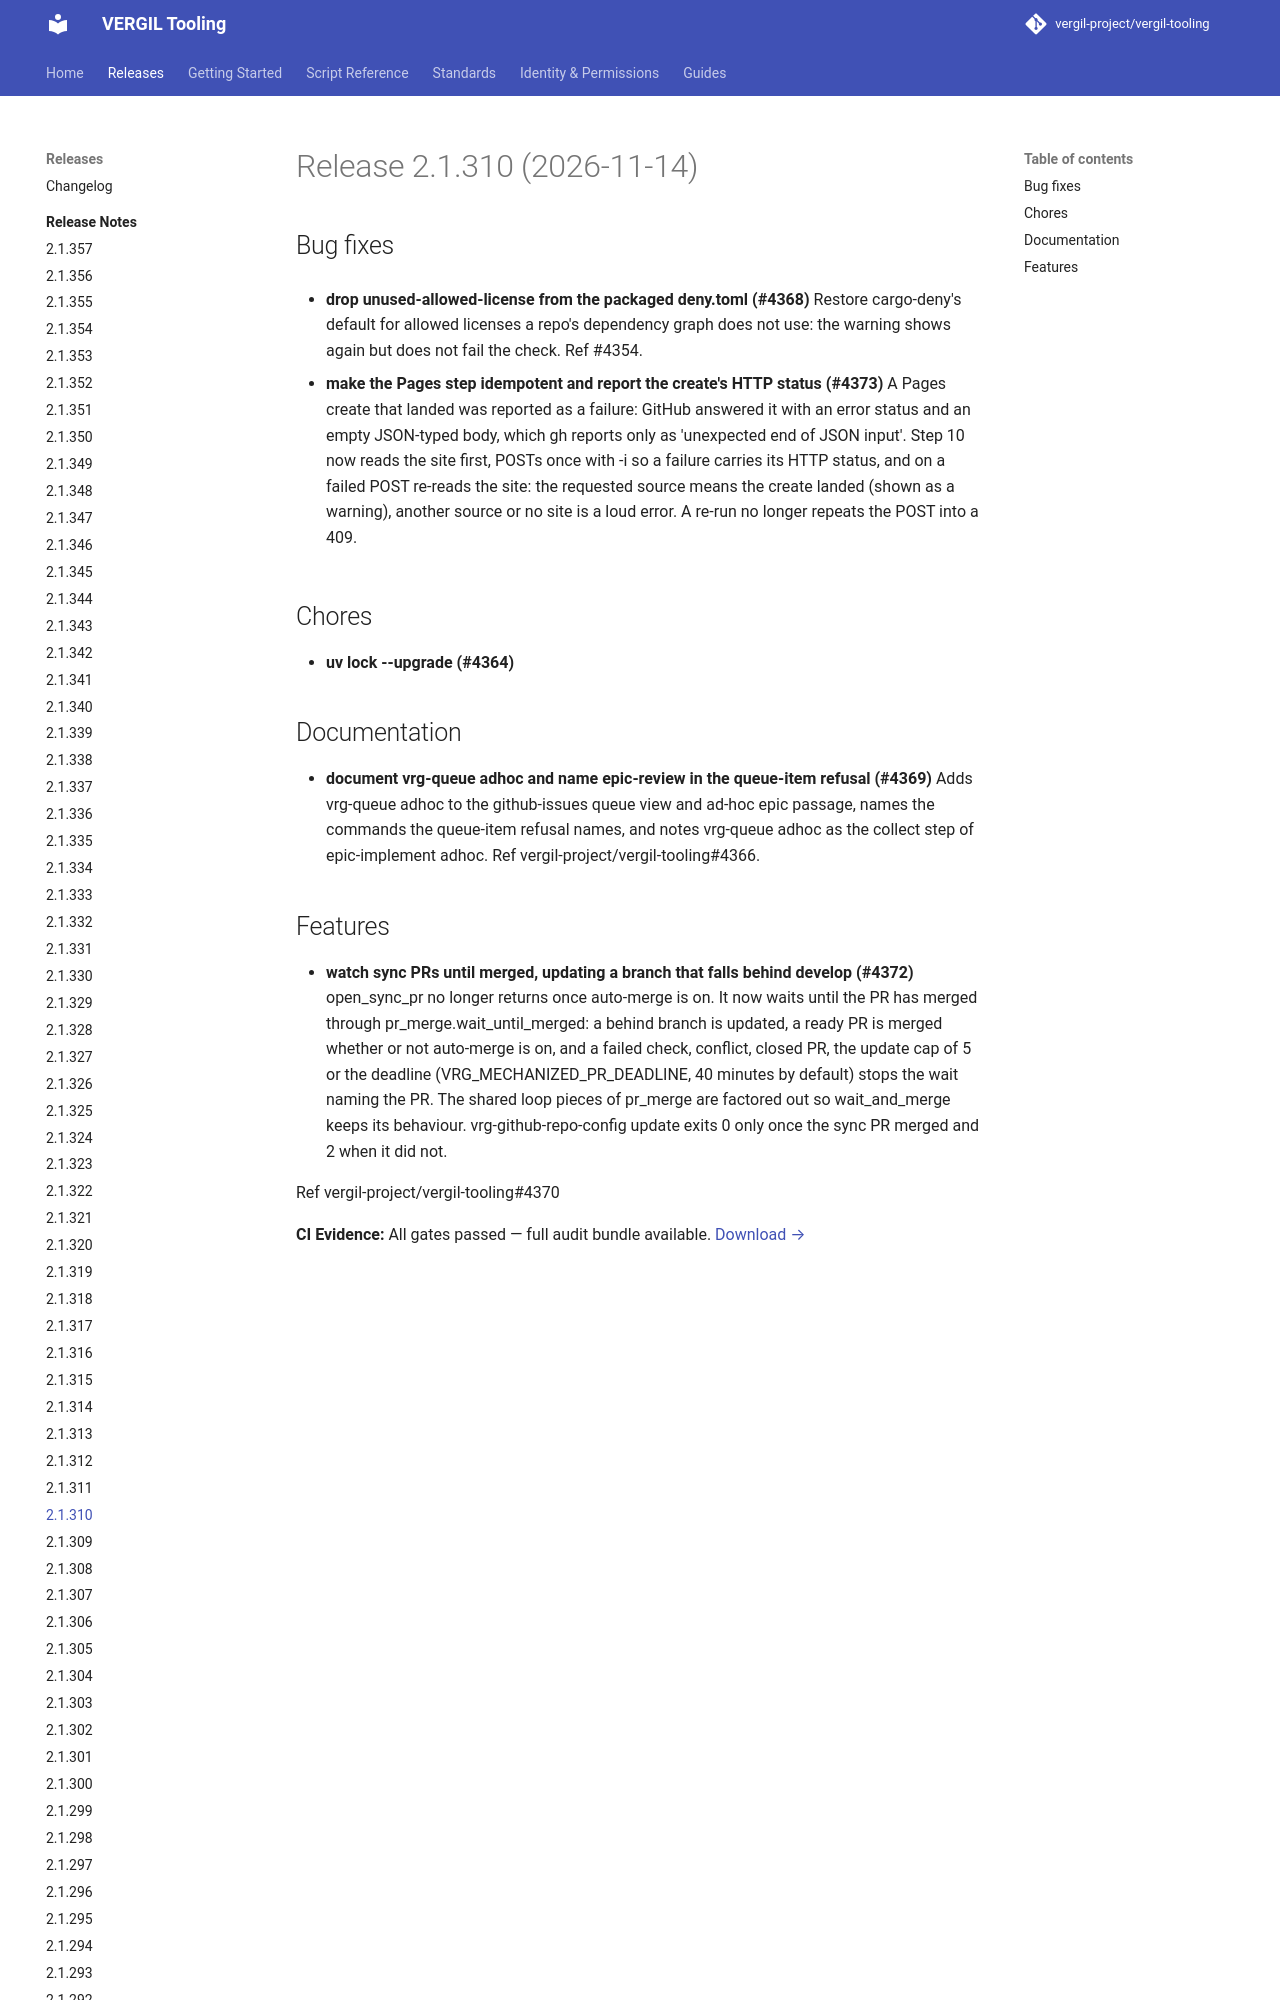

repository: vergil-project/vergil-tooling · page: 2.1/releases/v2.1.310/index.html · generator: mkdocs


# Release 2.1.310 (2026-11-14)

## Bug fixes

- **drop unused-allowed-license from the packaged deny.toml (#4368)**
Restore cargo-deny's default for allowed licenses a repo's dependency graph does not use: the warning shows again but does not fail the check. Ref #4354.
